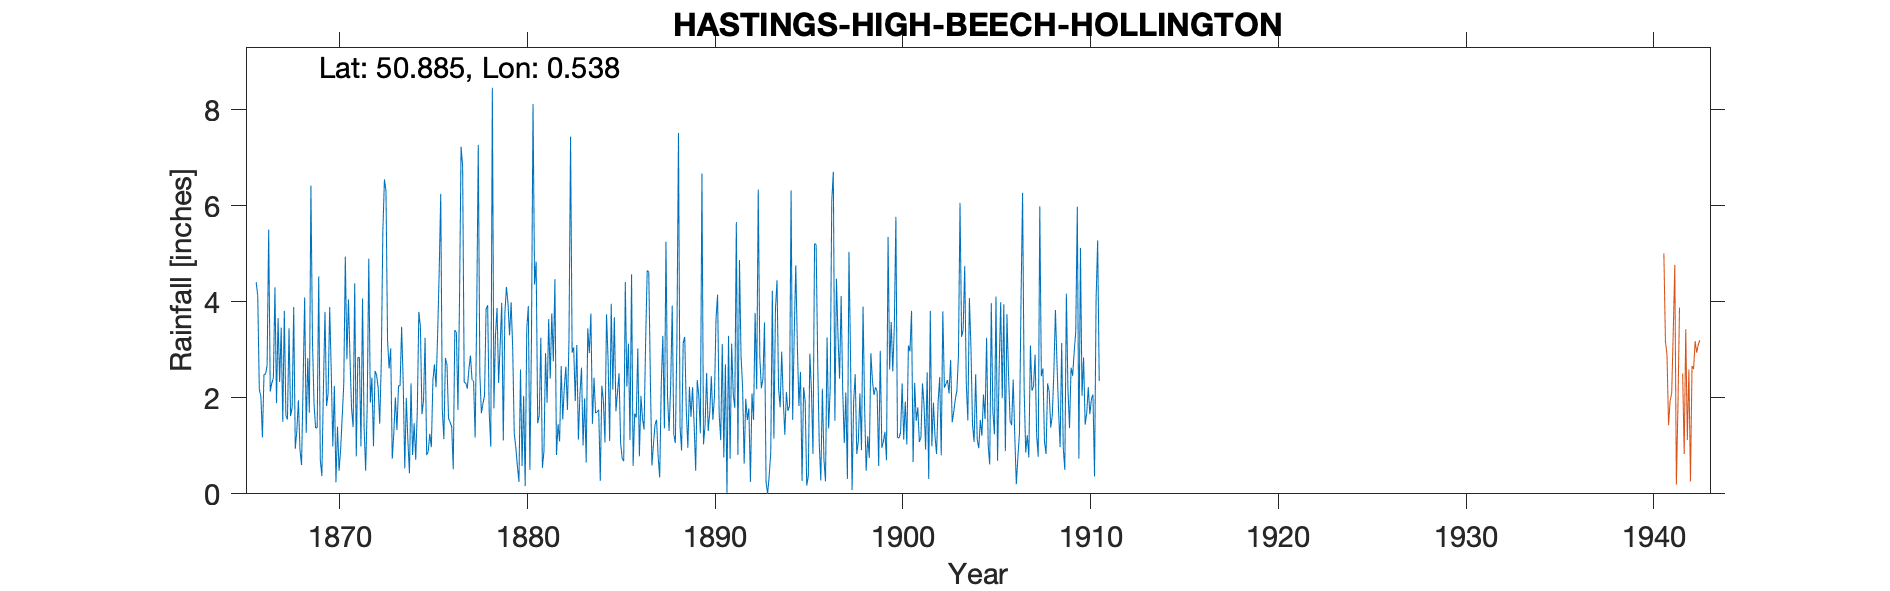

The data file committed next to this chart (first rows):
HASTINGS-HIGH-BEECH-HOLLINGTON, , , , , , , , , , , , , , , , , , , , , , , 
Grid ref, TQ786126, Long, 0.5377, Lat, 50.89, Elevation, 320, ft, , , , , , , , , , , , , , , 
Station no, RR4315, , , , , , , , , , , , , , , , , , , , , , 
, 1860, 1861, 1862, 1863, 1864, 1865, 1866, 1867, 1868, 1869, 1870, 1871, 1872, 1873, 1874, 1875, 1876, 1877, 1878, 1879, 1880, 1881, 1882
January, , , , , , , 4.41, 4.3, 3.89, 3.17, 2.54, 2.81, 4.9, 3.19, 2, 3.25, 1.14, 6.82, 1.68, 3.1, 0.25, 1.47, 0.81
February, , , , , , , 4.13, 1.89, 0.94, 1.87, 0.99, 1.77, 1.9, 2.61, 1.1, 0.81, 2.83, 2.32, 1.88, 3.98, 2.59, 1.64, 1.45
March, , , , , , , 2.18, 3.66, 1.31, 1.37, 2.25, 1.39, 2.42, 3.03, 0.43, 0.88, 2.69, 2.31, 2.05, 1.11, 0.58, 3.25, 1.09
April, , , , , , , 2.03, 2.33, 1.95, 1.38, 0.24, 4.38, 0.99, 0.73, 2.3, 1.25, 1.57, 2.19, 3.85, 3.75, 2.04, 0.54, 2.66
May, , , , , , , 1.18, 3.46, 0.92, 4.53, 1.4, 0.78, 2.56, 1.27, 0.81, 0.97, 1.49, 2.6, 3.93, 4.31, 0.16, 0.89, 1.55
June, , , , , , , 2.49, 1.5, 0.6, 0.71, 0.48, 2.84, 2.47, 2.01, 1.47, 2.37, 1.4, 2.88, 1.69, 3.97, 3.44, 2.93, 2.21
July, , , , , , , 2.49, 3.81, 2.28, 0.37, 0.92, 2.84, 2.21, 1.33, 0.71, 2.7, 0.51, 2.38, 0.98, 3.3, 3.91, 1.9, 2.65
August, , , , , , , 2.68, 1.63, 4.09, 2.22, 1.61, 0.99, 1.46, 2.25, 1.71, 2.22, 3.41, 2.35, 8.46, 3.99, 0.5, 3.64, 1.75
September, , , , , , , 5.5, 1.55, 1.27, 3.79, 2.27, 4.07, 2.75, 2.25, 3.79, 3.31, 3.36, 1.17, 1.78, 3.04, 3.21, 2.4, 3.21
October, , , , , , , 2.13, 3.45, 2.83, 1.83, 4.94, 1.38, 5.48, 3.48, 3.48, 4.61, 1.75, 3.76, 3.31, 1.26, 8.12, 3.76, 7.44
November, , , , , , , 2.31, 1.62, 1.69, 2.09, 2.8, 0.48, 6.55, 2.32, 1.66, 6.25, 4.02, 7.27, 3.87, 0.97, 4.36, 2.76, 2.94
December, , , , , , , 2.41, 1.8, 6.42, 3.89, 4.05, 1.85, 6.31, 0.53, 1.95, 1.76, 7.23, 2.5, 2.31, 0.58, 4.84, 4.47, 3.05
Total, , , , , , , 33.94, 31, 28.19, 27.22, 24.49, 25.58, 40, 25, 21.41, 30.38, 31.4, 38.55, 35.79, 33.36, 34, 29.65, 30.81
